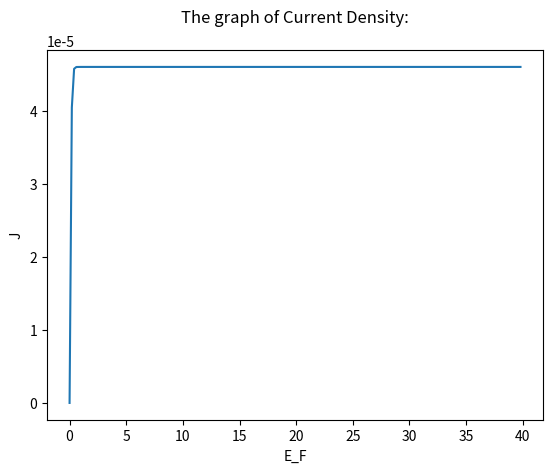

Reproduce this figure in Python.
#import important library
import math
import matplotlib.pyplot as plt


phi = 3
E_F = 0
F = 1E7
x = []
y = []
for i in range(200):

    a = (1.54143E-6*F*F)/phi
    b = (6.83089E7 * math.pow(phi,1.5)/F)
    c = (1.02463E8 * math.sqrt(phi)*E_F)/F
    y0 = (3.79469E-4 * math.sqrt(F)/phi)
    #print("y0={}\n".format(y0))

    p = ((((3*1.179)*(math.log(8/ math.sqrt(1.179))/math.log(2.71828)))/8)+(1.179/16))*(y0*y0)
    q = ((3*1.179)*y0*y0*(math.log(y0)/math.log(2.71828))/8)
    r = ((1.179*1.179)*(1-(math.log(8/math.sqrt(1.179))/math.log(2.71828)))*pow(y0,4))/32
    s = ((1.179*1.179)*pow(y0,4)*(math.log(y0)/math.log(2.71828))/32)

    v_y0 = 1-p+q+r+s;

    dv_dy = (-2)*y0*((((3*1.179)*(math.log(8/math.sqrt(1.179))/math.log(2.71828)))/8)+(1.179/16))+((6*1.179)*y0*(math.log(y0)/math.log(2.71828))/8)+((3*y0*1.179)/8)+(((1.179*1.179)*(1-(math.log(8/math.sqrt(1.179))/math.log(2.71828)))*pow(y0,3))/8)+(1.179*1.179*pow(y0,3)*(math.log(y0)/math.log(2.71828))/8)+(1.179*1.179*pow(y0,3)/32)
    t_y0 = (v_y0-((2*y0*dv_dy)/3))

    tt_y0 = (t_y0*t_y0)

    u_y0 = (1+(c*t_y0))* math.exp(-(c*t_y0))

    #print("a={}\nb={}\nc={}\nv(y0)={}\ndv_dy={}\n".format(a,b,c,v_y0,dv_dy))

    J = ((a*(1-u_y0)*math.exp(-(b*v_y0)))/tt_y0)

    #print("t(y0)= {}\nt^2(yo)= {} \nu(y0)={}\n\ncurrent density: {} A/cm^2\n".format(t_y0,tt_y0,u_y0,J))

    #store x and y value here
    x.append(E_F)
    y.append(J)
    
    #increment
    E_F = E_F + 0.2

print(x)
print(y)

plt.figure()
plt.plot(x,y)
plt.title('The graph of Current Density:\n')
plt.xlabel('E_F')
plt.ylabel('J')
# plt.show()
plt.savefig("mygraph.png")